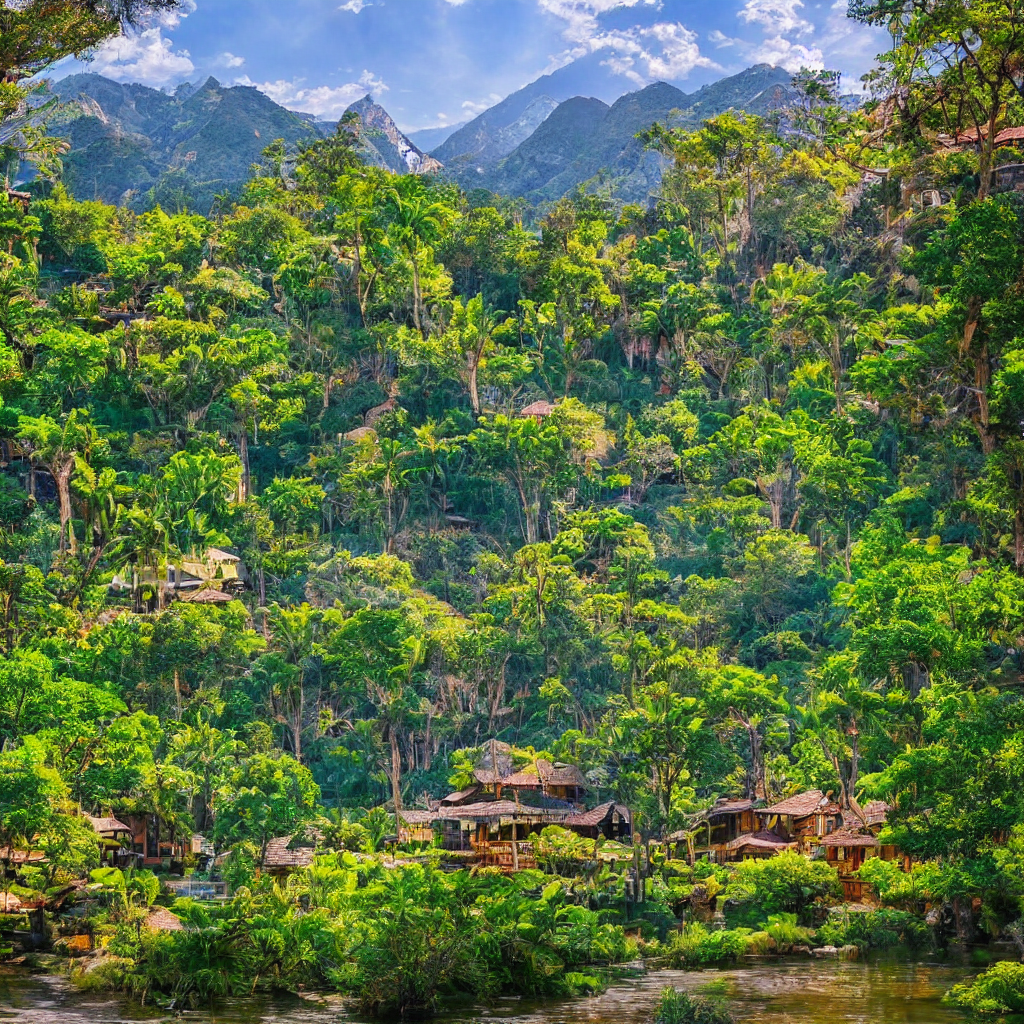
Generation parameters embedded in this image by AUTOMATIC1111 Stable Diffusion web UI or a fork of it (Forge, ...) (PNG 'parameters' text chunk):
Nestled in the heart of nature, a beautiful place unfolds before your eyes, a tranquil oasis of serenity and splendor. It's a picturesque scene that seems like it was plucked from a postcard, a destination that invokes a sense of wonder and awe.
Steps: 20, Sampler: DPM++ 2M Karras, CFG scale: 7, Seed: 2526083100, Size: 1024x1024, Model hash: c6bbc15e32, Model: sd-v1-5-inpainting, Conditional mask weight: 1.0, Version: v1.6.0